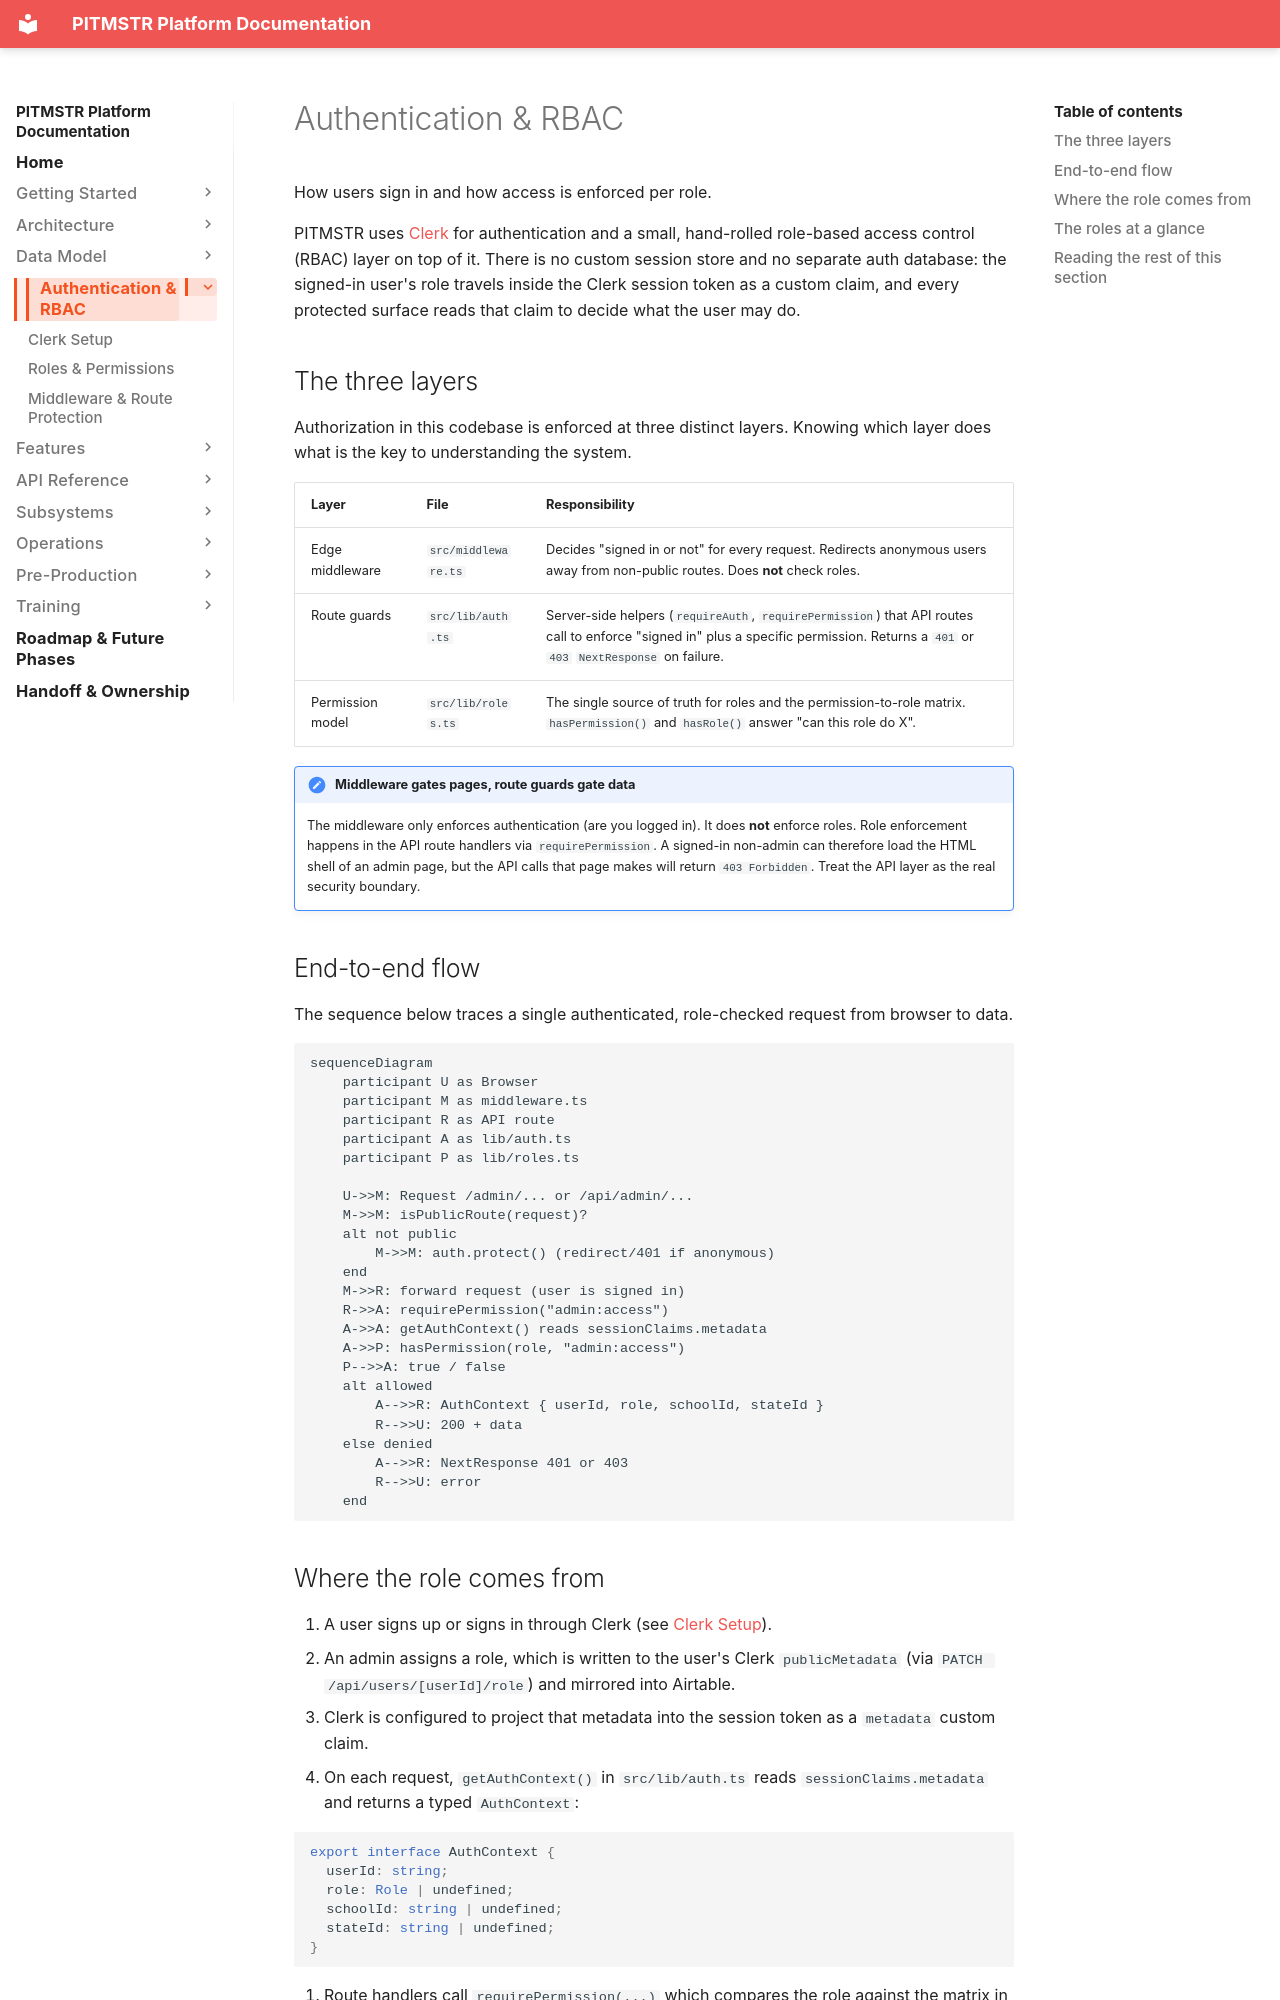

repository: lunomotion/pitmstr-leaderboard · page: auth-rbac/index.html · generator: mkdocs

# Authentication & RBAC

How users sign in and how access is enforced per role.

PITMSTR uses [Clerk](https://clerk.com) for authentication and a small,
hand-rolled role-based access control (RBAC) layer on top of it. There is no
custom session store and no separate auth database: the signed-in user's role
travels inside the Clerk session token as a custom claim, and every protected
surface reads that claim to decide what the user may do.

## The three layers

Authorization in this codebase is enforced at three distinct layers. Knowing
which layer does what is the key to understanding the system.

| Layer | File | Responsibility |
|-------|------|----------------|
| Edge middleware | `src/middleware.ts` | Decides "signed in or not" for every request. Redirects anonymous users away from non-public routes. Does **not** check roles. |
| Route guards | `src/lib/auth.ts` | Server-side helpers (`requireAuth`, `requirePermission`) that API routes call to enforce "signed in" plus a specific permission. Returns a `401` or `403` `NextResponse` on failure. |
| Permission model | `src/lib/roles.ts` | The single source of truth for roles and the permission-to-role matrix. `hasPermission()` and `hasRole()` answer "can this role do X". |

!!! note "Middleware gates pages, route guards gate data"
    The middleware only enforces authentication (are you logged in). It does
    **not** enforce roles. Role enforcement happens in the API route handlers
    via `requirePermission`. A signed-in non-admin can therefore load the HTML
    shell of an admin page, but the API calls that page makes will return
    `403 Forbidden`. Treat the API layer as the real security boundary.

## End-to-end flow

The sequence below traces a single authenticated, role-checked request from
browser to data.

```mermaid
sequenceDiagram
    participant U as Browser
    participant M as middleware.ts
    participant R as API route
    participant A as lib/auth.ts
    participant P as lib/roles.ts

    U->>M: Request /admin/... or /api/admin/...
    M->>M: isPublicRoute(request)?
    alt not public
        M->>M: auth.protect() (redirect/401 if anonymous)
    end
    M->>R: forward request (user is signed in)
    R->>A: requirePermission("admin:access")
    A->>A: getAuthContext() reads sessionClaims.metadata
    A->>P: hasPermission(role, "admin:access")
    P-->>A: true / false
    alt allowed
        A-->>R: AuthContext { userId, role, schoolId, stateId }
        R-->>U: 200 + data
    else denied
        A-->>R: NextResponse 401 or 403
        R-->>U: error
    end
```
